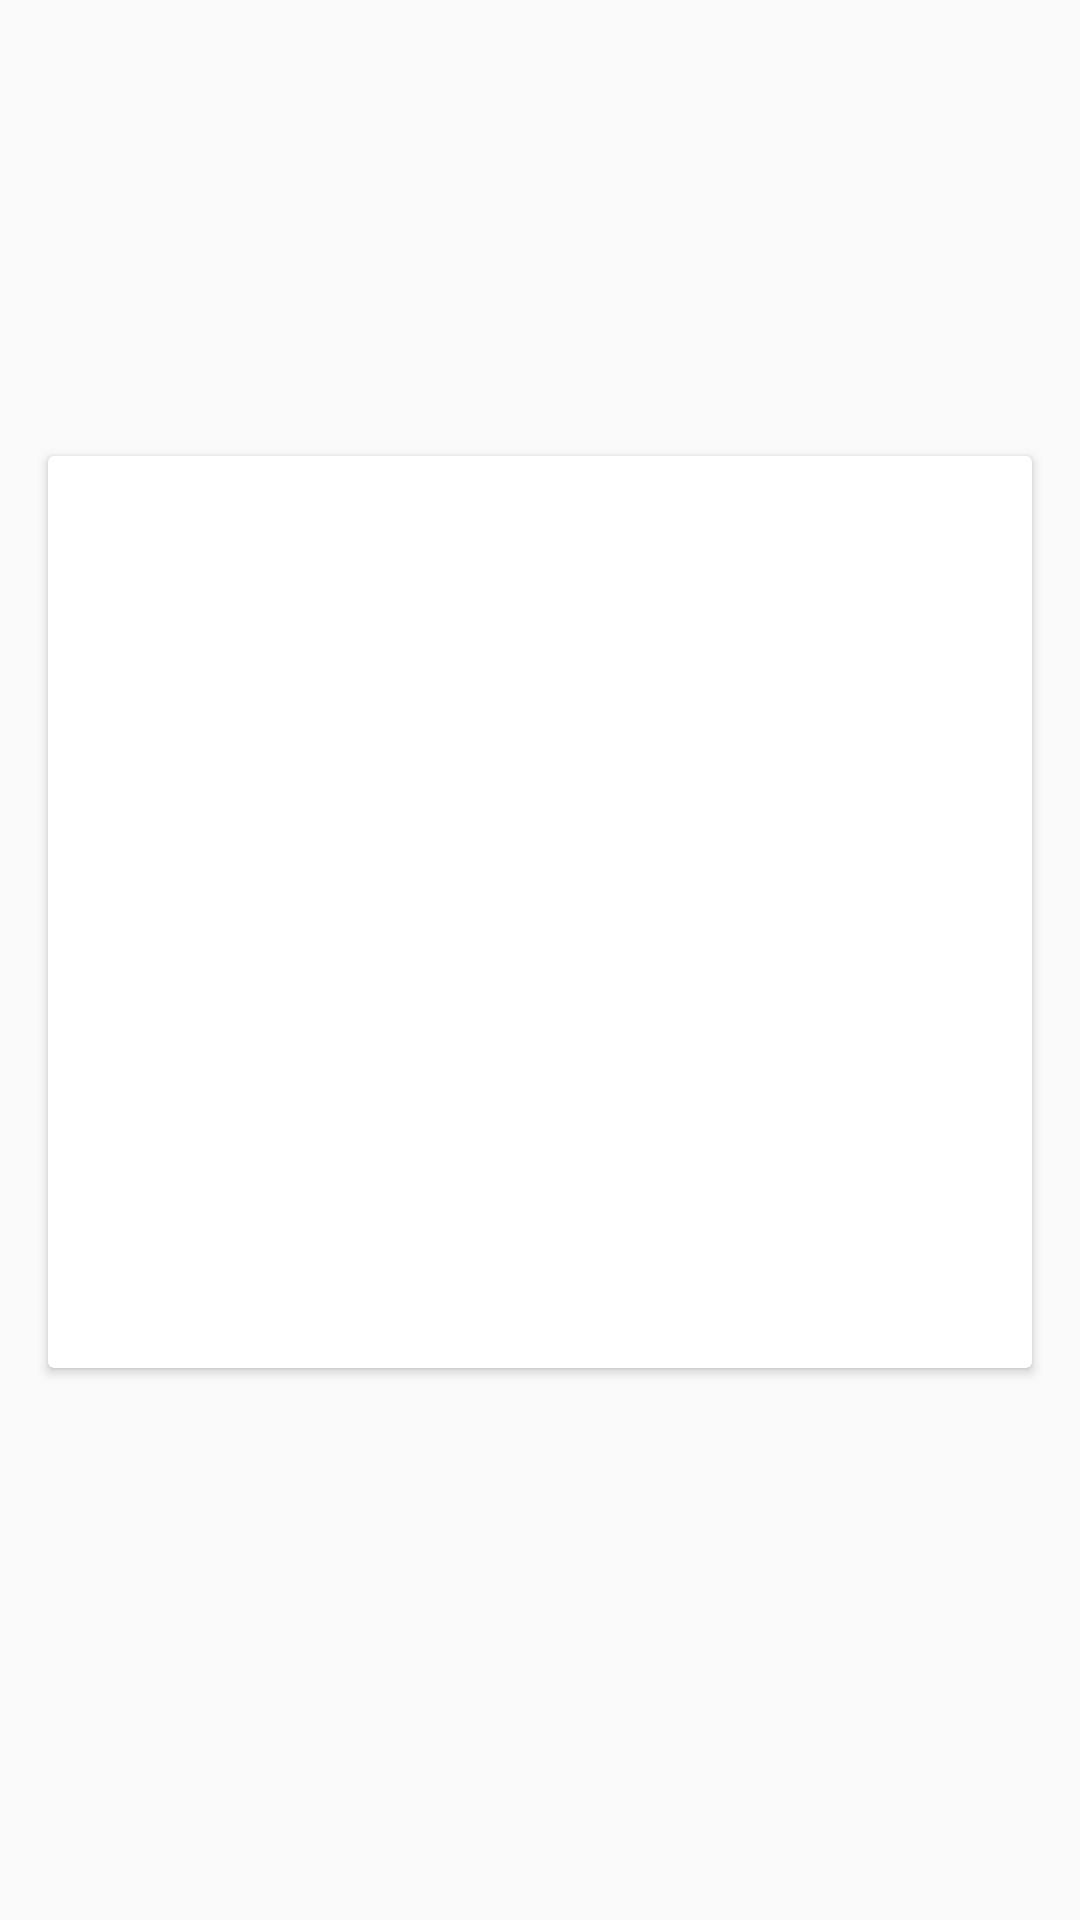

This screen was rendered from an Android layout file. Write that file and the resources it references.
<!-- AndroidManifest.xml: application theme AppTheme -->
<!-- res/layout/fragment_matches.xml -->
<?xml version="1.0" encoding="utf-8"?>
<FrameLayout xmlns:android="http://schemas.android.com/apk/res/android"
    xmlns:tools="http://schemas.android.com/tools"
    android:layout_width="match_parent"
    android:layout_height="match_parent"
    tools:context=".Matches">

    <android.support.v7.widget.CardView xmlns:android="http://schemas.android.com/apk/res/android"
        xmlns:app="http://schemas.android.com/apk/res-auto"
        xmlns:tools="http://schemas.android.com/tools"
        android:id="@+id/card_view"
        android:layout_width="match_parent"
        android:layout_height="@dimen/card_height"
        android:layout_gravity="center"
        android:layout_marginBottom="@dimen/md_keylines"
        android:layout_marginLeft="@dimen/md_keylines"
        android:layout_marginRight="@dimen/md_keylines"
        android:foreground="?attr/selectableItemBackground">

        <RelativeLayout
            android:layout_width="match_parent"
            android:layout_height="wrap_content">

            <ImageView
                android:id="@+id/card_image"
                android:layout_width="match_parent"
                android:layout_height="@dimen/card_image_height"
                android:scaleType="centerCrop"
                tools:src="@drawable/volcano_hawaii_12_22_17" />

            <TextView
                android:id="@+id/card_title"
                android:layout_width="match_parent"
                android:layout_height="@dimen/card_title_height"
                android:layout_alignBottom="@+id/card_image"
                android:layout_marginLeft="@dimen/md_keylines"
                tools:text="@string/person_name"
                android:textAppearance="@style/TextAppearance.AppCompat.Title"
                android:textColor="@color/dark_grey" />

            <TextView
                android:id="@+id/card_text"
                android:layout_width="match_parent"
                android:layout_height="wrap_content"
                android:layout_below="@+id/card_image"
                android:layout_marginLeft="@dimen/md_keylines"
                android:layout_marginTop="@dimen/md_keylines"
                android:layout_marginBottom="@dimen/md_keylines"
                android:layout_marginRight="@dimen/md_keylines"
                tools:text="@string/person_desc"
                android:ellipsize="end"
                android:singleLine="true"
                android:textColor="@color/dark_grey"
                android:textSize="@dimen/article_subheading" />

            <ImageButton
                android:id="@+id/favorite_button"
                android:layout_width="@dimen/cards_button_width"
                android:layout_height="@dimen/cards_button_height"
                android:layout_marginRight="@dimen/md_keylines"
                app:srcCompat="@drawable/ic_favorite"
                android:layout_below="@+id/card_text"
                style="?android:attr/borderlessButtonStyle"
                android:tint="@color/button_grey"
                android:clickable="true"/>
        </RelativeLayout>
    </android.support.v7.widget.CardView>

</FrameLayout>
<!-- resources referenced by this layout -->
<resources>
  <dimen name="article_subheading">16sp</dimen>
  <dimen name="card_height">304dp</dimen>
  <dimen name="card_image_height">200dp</dimen>
  <dimen name="card_title_height">40dp</dimen>
  <dimen name="cards_button_height">48dp</dimen>
  <dimen name="cards_button_width">48dp</dimen>
  <dimen name="md_keylines">16dp</dimen>
  <!-- drawable ic_favorite (drawable) -->
  <vector xmlns:android="http://schemas.android.com/apk/res/android"
      android:width="24dp"
      android:height="24dp"
      android:layout_height="24dp"
      android:layout_width="24dp"
      android:viewportWidth="24.0"
      android:viewportHeight="24.0">
      <path
          android:fillColor="#FF000000"
          android:pathData="M12,21.35l-1.45,-1.32C5.4,15.36 2,12.28 2,8.5 2,5.42 4.42,3 7.5,3c1.74,0 3.41,0.81 4.5,2.09C13.09,3.81 14.76,3 16.5,3 19.58,3 22,5.42 22,8.5c0,3.78 -3.4,6.86 -8.55,11.54L12,21.35z"/>
  </vector>
  <!-- drawable volcano_hawaii_12_22_17: png bitmap (drawable, 126125 bytes) -->
  <string name="person_desc">
      </string>
  <string name="person_name" />
  <style name="AppTheme" parent="Theme.AppCompat.Light.DarkActionBar">
          
          <item name="colorPrimary">@color/colorPrimary</item>
          <item name="colorPrimaryDark">@color/colorPrimaryDark</item>
          <item name="colorAccent">@color/colorAccent</item>
      </style>
  <color name="colorPrimary">#3F51B5</color>
  <color name="colorPrimaryDark">#303F9F</color>
  <color name="colorAccent">#FF4081</color>
</resources>
